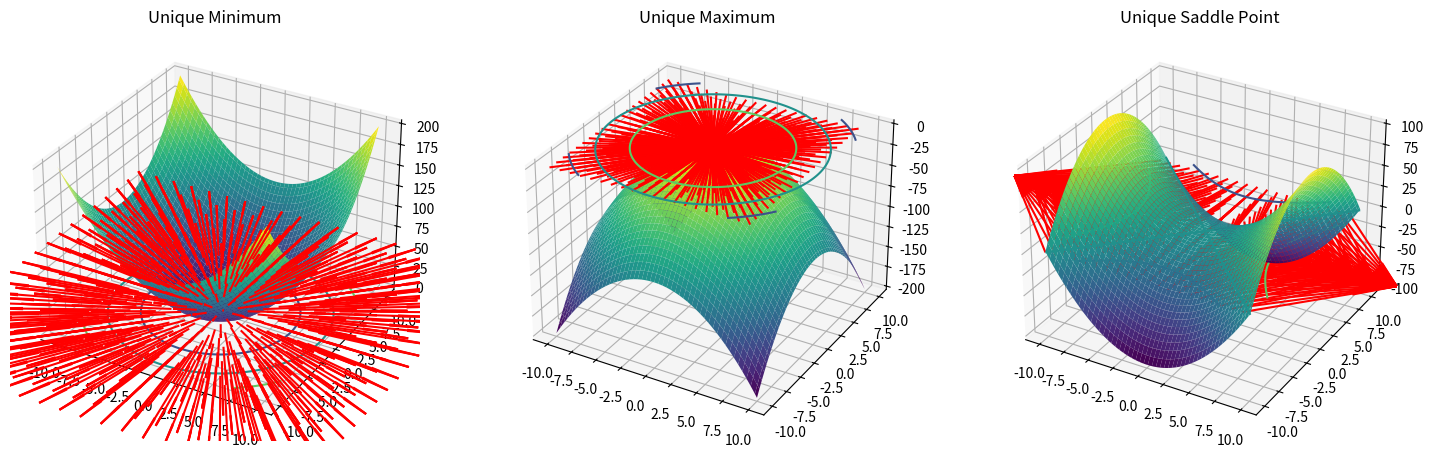

The script that saved this image:
# [redacted]
import numpy as np
import matplotlib.pyplot as plt


def f(A, needed_x, needed_y):
    """
    Defining the function f(x, y) = 0.5 * (x, y) * A * (x, y)^T
    :param A:
    :param needed_x:
    :param needed_y:
    :return:
    """
    Z = np.zeros(needed_x.shape)
    for i in range(needed_x.shape[0]):
        for j in range(needed_x.shape[1]):
            x = np.array([needed_x[i, j], needed_y[i, j]])
            Z[i, j] = 0.5 * x.T @ A @ x
    return Z


def grad_f(A, X, Y):
    """
    Defining the gradient of the function f(x, y) = 0.5 * (x, y) * A * (x, y)^T
    :param A:
    :param X:
    :param Y:
    :return:
    """
    U = np.zeros(X.shape)
    V = np.zeros(Y.shape)
    for i in range(X.shape[0]):
        for j in range(X.shape[1]):
            x = np.array([X[i, j], Y[i, j]])
            grad = A @ x
            U[i, j], V[i, j] = grad[0], grad[1]
    return U, V


if __name__ == '__main__':
    # Define the points for the plot
    x = np.linspace(-10, 10, 100)
    y = np.linspace(-10, 10, 100)
    X, Y = np.meshgrid(x, y)

    # (a) Matrix A such that f has a unique minimum
    A_min = np.array([[2, 0], [0, 2]])
    Z_min = f(A_min, X, Y)
    U_min, V_min = grad_f(A_min, X, Y)

    # (b) Matrix A such that f has a unique maximum
    A_max = np.array([[-2, 0], [0, -2]])
    Z_max = f(A_max, X, Y)
    U_max, V_max = grad_f(A_max, X, Y)

    # (c) Matrix A such that f has a unique saddle point
    A_saddle = np.array([[2, 0], [0, -2]])
    Z_saddle = f(A_saddle, X, Y)
    U_saddle, V_saddle = grad_f(A_saddle, X, Y)

    # Plot the 3D surface, contour lines, and gradient
    fig = plt.figure(figsize=(18, 6))

    ax1 = fig.add_subplot(131, projection='3d')
    ax1.plot_surface(X, Y, Z_min, cmap='viridis')
    ax1.contour(X, Y, Z_min, levels=3, offset=-1)
    ax1.quiver(X[::5, ::5], Y[::5, ::5], -1, U_min[::5, ::5], V_min[::5, ::5], 0, length=0.5, color='r')
    ax1.set_title('Unique Minimum')

    ax2 = fig.add_subplot(132, projection='3d')
    ax2.plot_surface(X, Y, Z_max, cmap='viridis')
    ax2.contour(X, Y, Z_max, levels=3, offset=-1)
    ax2.quiver(X[::5, ::5], Y[::5, ::5], -1, U_max[::5, ::5], V_max[::5, ::5], 0, length=0.5, color='r')
    ax2.set_title('Unique Maximum')

    ax3 = fig.add_subplot(133, projection='3d')
    ax3.plot_surface(X, Y, Z_saddle, cmap='viridis')
    ax3.contour(X, Y, Z_saddle, levels=3, offset=-1)
    ax3.quiver(X[::5, ::5], Y[::5, ::5], -1, U_saddle[::5, ::5], V_saddle[::5, ::5], 0, length=0.5, color='r')
    ax3.set_title('Unique Saddle Point')

    plt.show()
